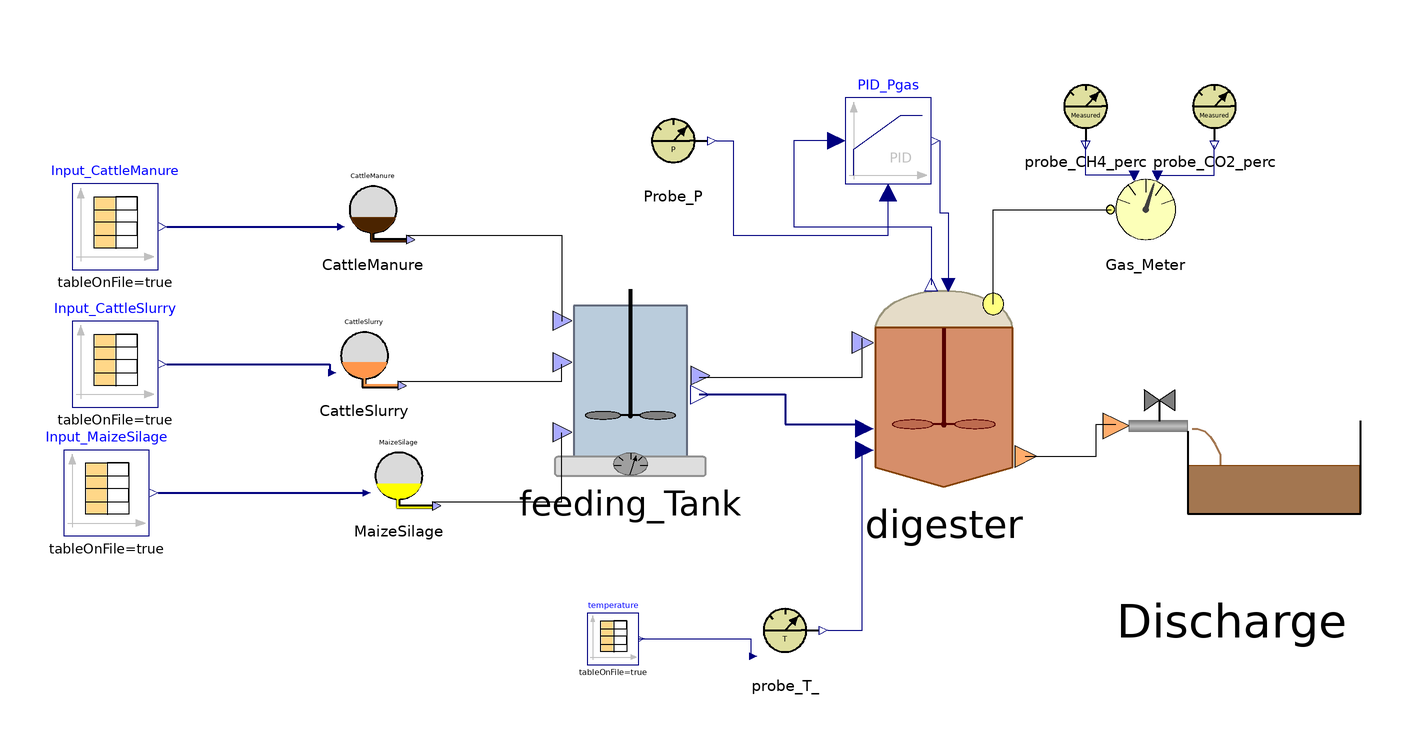

The Modelica model whose source follows is shown above as a component diagram (icons at their Placement, wires along their Line points).

class Cremona
    ADM1_P.BlockLibrary.Feed_Source_1 CattleManure annotation(
      Placement(visible = true, transformation(origin = {-126, 56}, extent = {{-10, -10}, {10, 10}}, rotation = 0)));
    ADM1_P.BlockLibrary.Feed_Source_3 MaizeSilage annotation(
      Placement(visible = true, transformation(origin = {-120, -6}, extent = {{-10, -10}, {10, 10}}, rotation = 0)));
    ADM1_P.BlockLibrary.Feeding_Tank feeding_Tank annotation(
      Placement(visible = true, transformation(origin = {-66, 16}, extent = {{-22, -22}, {22, 22}}, rotation = 0)));
    ADM1_P.BlockLibrary.Digester digester(ideality = 1.0, V_liq=3350*4, V_gas = (26^2*7*3.14/4)*4-3350*4, T_op_mean=316.15) annotation(
      Placement(visible = true, transformation(origin = {7, 15}, extent = {{-25, -25}, {25, 25}}, rotation = 0)));
    ADM1_P.BlockLibrary.Gas_Meter Gas_Meter annotation(
      Placement(visible = true, transformation(origin = {54, 56}, extent = {{-10, -10}, {10, 10}}, rotation = 0)));
    ADM1_P.BlockLibrary.Probe_CH4_perc probe_CH4_perc annotation(
      Placement(visible = true, transformation(origin = {40, 80}, extent = {{-10, -10}, {10, 10}}, rotation = 0)));
    ADM1_P.BlockLibrary.Probe_CO2_perc probe_CO2_perc annotation(
      Placement(visible = true, transformation(origin = {70, 80}, extent = {{-10, -10}, {10, 10}}, rotation = 0)));
    ADM1_P.BlockLibrary.Sludge_Discharge Discharge annotation(
      Placement(visible = true, transformation(origin = {74, -1}, extent = {{-30, -30}, {30, 30}}, rotation = 0)));
    Modelica.Blocks.Continuous.LimPID PID_Pgas(Nd = 10, Td = 0.1, Ti = 0.5, controllerType = Modelica.Blocks.Types.SimpleController.PID, initType = Modelica.Blocks.Types.InitPID.NoInit, k = 1.5, limitsAtInit = true, strict = false, yMax = 10000, yMin = 0) annotation(
      Placement(visible = true, transformation(origin = {-6, 72}, extent = {{-10, -10}, {10, 10}}, rotation = 0)));
    BlockLibrary.Probe_P Probe_P annotation(
      Placement(visible = true, transformation(origin = {-56, 72}, extent = {{-10, -10}, {10, 10}}, rotation = 0)));
    Modelica.Blocks.Sources.CombiTimeTable Input_CattleSlurry(columns = integer({2, 3, 4, 5, 6, 7, 8, 9, 10, 11, 12, 13, 14, 15, 16, 17, 18, 19, 20, 21, 22, 23}), extrapolation = Modelica.Blocks.Types.Extrapolation.NoExtrapolation, fileName = "C:/Users/lenovo/Desktop/KINGSTON/DOTTORATO/Modelica/Pilot_plant/Literature_Input_CattleSlurry.txt", smoothness = Modelica.Blocks.Types.Smoothness.ConstantSegments, startTime = 0, table = [0, 0; 1, 1; 2, 4], tableName = "Input_CattleSlurry", tableOnFile = true, timeEvents = Modelica.Blocks.Types.TimeEvents.Always, timeScale = 86400, verboseExtrapolation = true, verboseRead = true) annotation(
      Placement(visible = true, transformation(origin = {-186, 20}, extent = {{-10, -10}, {10, 10}}, rotation = 0)));
    BlockLibrary.Feed_Source_2 CattleSlurry annotation(
      Placement(visible = true, transformation(origin = {-128, 22}, extent = {{-10, -10}, {10, 10}}, rotation = 0)));
    Modelica.Blocks.Sources.CombiTimeTable Input_MaizeSilage(columns = integer({2, 3, 4, 5, 6, 7, 8, 9, 10, 11, 12, 13, 14, 15, 16, 17, 18, 19, 20, 21, 22, 23}), extrapolation = Modelica.Blocks.Types.Extrapolation.NoExtrapolation, fileName = "C:/Users/lenovo/Desktop/KINGSTON/DOTTORATO/Modelica/Pilot_plant/Literature_Input_MaizeSilage.txt", smoothness = Modelica.Blocks.Types.Smoothness.ConstantSegments, startTime = 0, table = [0, 0; 1, 1; 2, 4], tableName = "Input_MaizeSilage", tableOnFile = true, timeEvents = Modelica.Blocks.Types.TimeEvents.Always, timeScale = 86400, verboseExtrapolation = true, verboseRead = true) annotation(
      Placement(visible = true, transformation(origin = {-188, -10}, extent = {{-10, -10}, {10, 10}}, rotation = 0)));
    Modelica.Blocks.Sources.CombiTimeTable Input_CattleManure(columns = integer({2, 3, 4, 5, 6, 7, 8, 9, 10, 11, 12, 13, 14, 15, 16, 17, 18, 19, 20, 21, 22, 23}), extrapolation = Modelica.Blocks.Types.Extrapolation.NoExtrapolation, fileName = "C:/Users/lenovo/Desktop/KINGSTON/DOTTORATO/Modelica/Pilot_plant/Literature_Input_CattleManure.txt", smoothness = Modelica.Blocks.Types.Smoothness.ConstantSegments, startTime = 0, table = [0, 0; 1, 1; 2, 4], tableName = "Input_CattleManure", tableOnFile = true, timeEvents = Modelica.Blocks.Types.TimeEvents.Always, timeScale = 86400, verboseExtrapolation = true, verboseRead = true) annotation(
      Placement(visible = true, transformation(origin = {-186, 52}, extent = {{-10, -10}, {10, 10}}, rotation = 0)));
    BlockLibrary.Probe_T_ probe_T_ annotation(
      Placement(visible = true, transformation(origin = {-30, -42}, extent = {{-10, -10}, {10, 10}}, rotation = 0)));
    Modelica.Blocks.Sources.CombiTimeTable temperature(columns = integer({2}), extrapolation = Modelica.Blocks.Types.Extrapolation.NoExtrapolation, fileName = "C:/Users/lenovo/Desktop/KINGSTON/DOTTORATO/Modelica/Pilot_plant/Cremona_Input_T.txt", smoothness = Modelica.Blocks.Types.Smoothness.LinearSegments, startTime = 0, table = [0, 0; 1, 1; 2, 4], tableName = "Input_T_ADM1", tableOnFile = true, timeEvents = Modelica.Blocks.Types.TimeEvents.Always, timeScale = 86400, verboseExtrapolation = true, verboseRead = true) annotation(
      Placement(visible = true, transformation(origin = {-70, -44}, extent = {{-6, -6}, {6, 6}}, rotation = 0)));
  equation
//CattleSlurry
    CattleSlurry.Inflow[1] = CattleSlurry.Flow_in;
    CattleSlurry.Inflow[2] = CattleSlurry.TS_in;
    CattleSlurry.Inflow[3] = CattleSlurry.VS_in;
    CattleSlurry.Inflow[4] = CattleSlurry.pH_in;
    CattleSlurry.Inflow[5] = CattleSlurry.Alk_in;
    CattleSlurry.Inflow[6] = CattleSlurry.Ammonium_in;
    CattleSlurry.Inflow[7] = CattleSlurry.Fosfates_in;
    CattleSlurry.Inflow[8] = CattleSlurry.Ca_in;
    CattleSlurry.Inflow[9] = CattleSlurry.Mg_in;
    CattleSlurry.Inflow[10] = CattleSlurry.ac_in;
    CattleSlurry.Inflow[11] = CattleSlurry.pro_in;
    CattleSlurry.Inflow[12] = CattleSlurry.bu_in;
    CattleSlurry.Inflow[13] = CattleSlurry.va_in;
    CattleSlurry.Inflow[14] = CattleSlurry.Ssu_in;
    CattleSlurry.Inflow[15] = CattleSlurry.Saa_in;
    CattleSlurry.Inflow[16] = CattleSlurry.Sfa_in;
    CattleSlurry.Inflow[17] = CattleSlurry.Si_in;
    CattleSlurry.Inflow[18] = CattleSlurry.tBMP_VS_in;
    CattleSlurry.Inflow[19] = CattleSlurry.Xi_in;
    CattleSlurry.Inflow[20] = CattleSlurry.Xpr_in;
    CattleSlurry.Inflow[21] = CattleSlurry.Xli_in;
    CattleSlurry.Inflow[22] = CattleSlurry.Xch_in;
//MaizeSilage
    MaizeSilage.Inflow[1] = MaizeSilage.Flow_in;
    MaizeSilage.Inflow[2] = MaizeSilage.TS_in;
    MaizeSilage.Inflow[3] = MaizeSilage.VS_in;
    MaizeSilage.Inflow[4] = MaizeSilage.pH_in;
    MaizeSilage.Inflow[5] = MaizeSilage.Alk_in;
    MaizeSilage.Inflow[6] = MaizeSilage.Ammonium_in;
    MaizeSilage.Inflow[7] = MaizeSilage.Fosfates_in;
    MaizeSilage.Inflow[8] = MaizeSilage.Ca_in;
    MaizeSilage.Inflow[9] = MaizeSilage.Mg_in;
    MaizeSilage.Inflow[10] = MaizeSilage.ac_in;
    MaizeSilage.Inflow[11] = MaizeSilage.pro_in;
    MaizeSilage.Inflow[12] = MaizeSilage.bu_in;
    MaizeSilage.Inflow[13] = MaizeSilage.va_in;
    MaizeSilage.Inflow[14] = MaizeSilage.Ssu_in;
    MaizeSilage.Inflow[15] = MaizeSilage.Saa_in;
    MaizeSilage.Inflow[16] = MaizeSilage.Sfa_in;
    MaizeSilage.Inflow[17] = MaizeSilage.Si_in;
    MaizeSilage.Inflow[18] = MaizeSilage.tBMP_VS_in;
    MaizeSilage.Inflow[19] = MaizeSilage.Xi_in;
    MaizeSilage.Inflow[20] = MaizeSilage.Xpr_in;
    MaizeSilage.Inflow[21] = MaizeSilage.Xli_in;
    MaizeSilage.Inflow[22] = MaizeSilage.Xch_in;
//CattleManure
    CattleManure.Inflow[1] = CattleManure.Flow_in;
    CattleManure.Inflow[2] = CattleManure.TS_in;
    CattleManure.Inflow[3] = CattleManure.VS_in;
    CattleManure.Inflow[4] = CattleManure.pH_in;
    CattleManure.Inflow[5] = CattleManure.Alk_in;
    CattleManure.Inflow[6] = CattleManure.Ammonium_in;
    CattleManure.Inflow[7] = CattleManure.Fosfates_in;
    CattleManure.Inflow[8] = CattleManure.Ca_in;
    CattleManure.Inflow[9] = CattleManure.Mg_in;
    CattleManure.Inflow[10] = CattleManure.ac_in;
    CattleManure.Inflow[11] = CattleManure.pro_in;
    CattleManure.Inflow[12] = CattleManure.bu_in;
    CattleManure.Inflow[13] = CattleManure.va_in;
    CattleManure.Inflow[14] = CattleManure.Ssu_in;
    CattleManure.Inflow[15] = CattleManure.Saa_in;
    CattleManure.Inflow[16] = CattleManure.Sfa_in;
    CattleManure.Inflow[17] = CattleManure.Si_in;
    CattleManure.Inflow[18] = CattleManure.tBMP_VS_in;
    CattleManure.Inflow[19] = CattleManure.Xi_in;
    CattleManure.Inflow[20] = CattleManure.Xpr_in;
    CattleManure.Inflow[21] = CattleManure.Xli_in;
    CattleManure.Inflow[22] = CattleManure.Xch_in;
    connect(digester.Biogas_Out, Gas_Meter.Biogas_In) annotation(
      Line(points = {{18.5, 34}, {18.5, 56}, {46, 56}}));
    connect(Gas_Meter.CH4_perc_exp, probe_CH4_perc.y_CH4) annotation(
      Line(points = {{52, 64}, {40, 64}, {40, 72}}, color = {0, 0, 127}));
    connect(Gas_Meter.CO2_perc_exp, probe_CO2_perc.y_CO2) annotation(
      Line(points = {{56, 64}, {70, 64}, {70, 71}}, color = {0, 0, 127}));
    connect(digester.Digestate_Out, Discharge.Digestate_In) annotation(
      Line(points = {{26, -1.5}, {42.5, -1.5}, {42.5, 6}, {47, 6}}));
    connect(PID_Pgas.y, digester.u) annotation(
      Line(points = {{6, 72}, {6, 55.25}, {8, 55.25}, {8, 38.5}}, color = {0, 0, 127}));
    connect(Probe_P.y_P, PID_Pgas.u_m) annotation(
      Line(points = {{-46, 72}, {-42, 72}, {-42, 50}, {-6, 50}, {-6, 60}}, color = {0, 0, 127}));
    connect(PID_Pgas.u_s, digester.P_gas) annotation(
      Line(points = {{-18, 72}, {-28, 72}, {-28, 52}, {4, 52}, {4, 38.5}}, color = {0, 0, 127}));
    connect(CattleManure.Feed_Out, feeding_Tank.Manure_In) annotation(
      Line(points = {{-118, 50}, {-82, 50}, {-82, 30}}));
    connect(feeding_Tank.FeedMix_Out, digester.FeedMix_In) annotation(
      Line(points = {{-50, 17}, {-12, 17}, {-12, 26}}));
    connect(feeding_Tank.Fractions_Out, digester.Fractions_In) annotation(
      Line(points = {{-50, 13}, {-30, 13}, {-30, 6}, {-12, 6}}, color = {0, 0, 127}, thickness = 0.5));
    connect(MaizeSilage.Feed_Out, feeding_Tank.MaizeSilage_In) annotation(
      Line(points = {{-112, -12}, {-82, -12}, {-82, 4}}));
    connect(Input_CattleSlurry.y, CattleSlurry.Inflow) annotation(
      Line(points = {{-174, 20}, {-136, 20}, {-136, 18}}, color = {0, 0, 127}, thickness = 0.5));
    connect(CattleSlurry.Feed_Out, feeding_Tank.Slurry_In) annotation(
      Line(points = {{-120, 16}, {-82, 16}, {-82, 20}}));
    connect(Input_MaizeSilage.y, MaizeSilage.Inflow) annotation(
      Line(points = {{-176, -10}, {-128, -10}}, color = {0, 0, 127}, thickness = 0.5));
    connect(Input_CattleManure.y, CattleManure.Inflow) annotation(
      Line(points = {{-174, 52}, {-134, 52}}, color = {0, 0, 127}, thickness = 0.5));
    connect(probe_T_.y_T, digester.T_op) annotation(
      Line(points = {{-20, -42}, {-12, -42}, {-12, 0}}, color = {0, 0, 127}));
    connect(temperature.y[1], probe_T_.Input_T) annotation(
      Line(points = {{-64, -44}, {-38, -44}, {-38, -48}}, color = {0, 0, 127}));
  protected
    annotation(
      __OpenModelica_simulationFlags(lv = "LOG_STATS", s = "dassl", maxIntegrationOrder = "1"),
      __OpenModelica_commandLineOptions = "--matchingAlgorithm=PFPlusExt --indexReductionMethod=dynamicStateSelection -d=initialization,NLSanalyticJacobian",
      experiment(StartTime = 0, StopTime = 6.32448e+07, Tolerance = 1e-06, Interval = 240),
      Diagram);
  end Cremona;